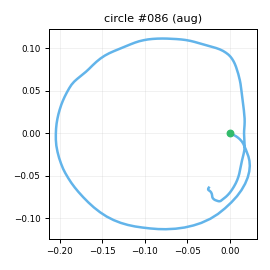

Data behind this chart, as committed beside it:
t_s, ax, ay, az, gx, gy, gz, seq
0.00000, -0.81, -0.06502, 0.06026, 16.86, 7.398, -21.73, 0
0.01000, -0.7882, -0.09117, 0.05756, 18.49, 8.704, -26.1, 1
0.02000, -0.7891, -0.1049, 0.05941, 20.72, 9.849, -28.01, 2
0.03000, -0.7609, -0.1531, 0.05507, 21.98, 11.93, -26.16, 3
0.04000, -0.7366, -0.1054, 0.03369, 21.57, 14.84, -19.8, 4
0.05000, -0.7083, -0.07770, 0.02315, 21.31, 18.42, -13.88, 5
0.06100, -0.7361, -0.02930, 0.03815, 19.1, 21.55, -8.308, 6
0.07000, -0.6996, 0.00706, 0.02851, 16.31, 25.56, -4.337, 7
0.08000, -0.7106, 0.03570, 0.00987, 13.44, 29.04, -1.763, 8
0.09000, -0.6927, 0.07531, -0.00341, 13.38, 31.6, -2.908, 9
0.101, -0.6601, 0.168, -0.01602, 13.64, 35.68, -6.029, 10
0.11, -0.6467, 0.2588, -0.04382, 14.44, 39.56, -11.21, 11
0.12, -0.6497, 0.3331, -0.03807, 10.48, 45.9, -13.62, 12
0.13, -0.6979, 0.3793, -0.05050, 3.716, 52.29, -12.49, 13
0.14, -0.791, 0.4181, -0.1054, -5.491, 59.23, -6.701, 14
0.15, -0.8975, 0.4996, -0.1561, -16.45, 64.04, 1.606, 15
0.16, -0.9829, 0.5618, -0.1859, -27.67, 66.55, 9.541, 16
0.17, -1.07, 0.6135, -0.1994, -38.01, 66.43, 16.48, 17
0.18, -1.124, 0.713, -0.1897, -47.72, 64.94, 21.17, 18
0.19, -1.199, 0.7188, -0.2068, -59.02, 64.55, 19.54, 19
0.2, -1.293, 0.7291, -0.2462, -67.77, 63.57, 13.27, 20
0.21, -1.376, 0.6639, -0.2664, -73.86, 59.38, 1.844, 21
0.22, -1.444, 0.5465, -0.2768, -81.08, 50.85, -10.15, 22
0.231, -1.473, 0.4086, -0.2925, -86.98, 39.75, -20.43, 23
0.24, -1.453, 0.2764, -0.2711, -90.69, 29.48, -25.25, 24
0.25, -1.453, 0.1264, -0.2553, -93.76, 21.87, -26.04, 25
0.26, -1.447, 0.00800, -0.2184, -95.4, 12.93, -24.9, 26
0.271, -1.423, -0.09214, -0.1977, -93.74, 4.878, -23.26, 27
0.28, -1.38, -0.1134, -0.1971, -90.83, -1.736, -25.17, 28
0.29, -1.34, -0.1307, -0.1952, -85.58, -6.732, -25.83, 29
0.3, -1.321, -0.1278, -0.1823, -81.19, -9.406, -28.1, 30
0.31, -1.342, -0.1016, -0.2523, -77.45, -11.34, -29.43, 31
0.32, -1.365, -0.09335, -0.3059, -76.15, -16.07, -31.48, 32
0.33, -1.352, -0.1252, -0.2987, -75.68, -22.01, -33.82, 33
0.34, -1.337, -0.2114, -0.3297, -75.57, -29.71, -36.95, 34
0.35, -1.281, -0.3314, -0.3186, -73.06, -37.21, -39.98, 35
0.36, -1.202, -0.3984, -0.2931, -69.62, -45.48, -40.58, 36
0.37, -1.141, -0.47, -0.2584, -64.5, -50.3, -40.28, 37
0.38, -1.123, -0.505, -0.2361, -58.71, -53.31, -37.46, 38
0.39, -1.076, -0.5021, -0.1918, -53.27, -53.9, -33.01, 39
0.401, -1.052, -0.4935, -0.1867, -47.43, -52.27, -30.09, 40
0.41, -1.037, -0.457, -0.1892, -42.4, -51.39, -25.53, 41
0.42, -1.043, -0.4029, -0.2291, -36.37, -49.06, -24.72, 42
0.43, -1.048, -0.3924, -0.2315, -31.53, -48.31, -24.07, 43
0.441, -1.07, -0.3763, -0.2499, -29.14, -49.51, -24.39, 44
0.45, -1.063, -0.3602, -0.2556, -26.19, -51.47, -25.63, 45
0.46, -1.056, -0.4033, -0.2471, -22.32, -55.89, -29.32, 46
0.47, -1.018, -0.4371, -0.235, -20.33, -59.63, -29.64, 47
0.48, -0.9759, -0.481, -0.1756, -16.64, -63.66, -26.88, 48
0.49, -0.8753, -0.507, -0.1396, -12.13, -64.42, -24.78, 49
0.5, -0.8238, -0.5009, -0.1421, -5.193, -62.89, -23.23, 50
0.51, -0.8204, -0.4911, -0.1188, -0.1929, -60.52, -18.62, 51
0.52, -0.8085, -0.4516, -0.1029, 2.626, -57.3, -14.11, 52
0.53, -0.8198, -0.4075, -0.09329, 5.52, -53.64, -11.56, 53
0.54, -0.826, -0.3762, -0.07684, 8.443, -50.04, -10.45, 54
0.55, -0.8266, -0.3659, -0.06719, 10.7, -47.91, -11.26, 55
0.56, -0.8139, -0.3821, -0.05041, 13.09, -47.23, -12.57, 56
0.571, -0.7766, -0.396, -0.04948, 15, -46.14, -13.9, 57
0.58, -0.7638, -0.4268, -0.05713, 17.78, -45.98, -14.66, 58
0.59, -0.7332, -0.4423, -0.04116, 19.89, -44.61, -12.98, 59
... 121 more rows
